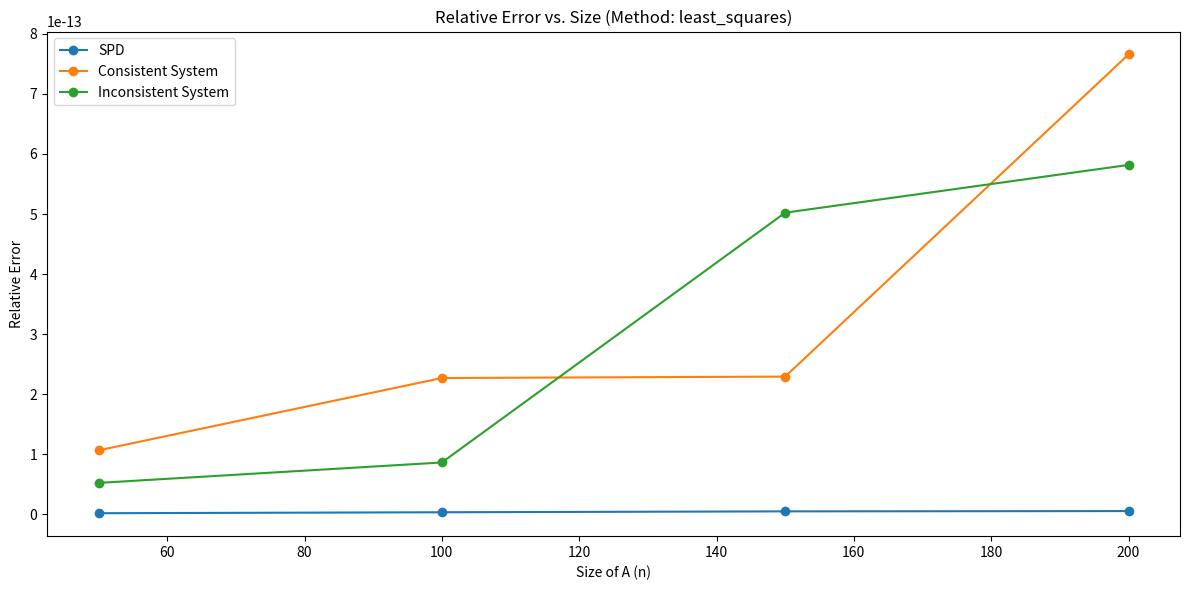

Source code (Python): (Note: this script raises an exception after producing the figure.)
import numpy as np
import matplotlib.pyplot as plt
import os

def generate_spd_matrix(n):
    """Generate a symmetric positive definite matrix of size n x n."""
    A = np.random.rand(n, n)
    A = A + A.T  # Make the matrix symmetric
    A += n * np.eye(n)  # Make the matrix positive definite
    return A

def plot_relative_error(method, scenarios, max_size, step=50):
    """Plot the relative error for the specified method and scenarios."""
    plt.figure(figsize=(12, 6))

    for scenario in scenarios:
        sizes = range(step, max_size + 1, step)
        errors = []


        for size in sizes:
            if scenario == "SPD":  # Square nonsingular matrix A
                A = generate_spd_matrix(size)
                x_true = np.random.rand(size)
                b = A @ x_true
            elif scenario == "Consistent System":  # Rectangular matrix A with full column rank, consistent system
                fullrankstatus = False
                while(fullrankstatus == False):
                    A = np.random.rand(size, size-2)
                    rank = np.linalg.matrix_rank(A)
                    if rank == size - 2:
                        fullrankstatus = True
                x_true = np.random.rand(size - 2)
                b = A.dot(x_true)
            elif scenario == "Inconsistent System":  # Rectangular matrix A with full column rank, inconsistent system
                fullrankstatus = False
                while not fullrankstatus:
                    A = np.random.rand(size, size - 2)
                    rank = np.linalg.matrix_rank(A)
                    if rank == size - 2:
                        fullrankstatus = True
                x_true = np.random.rand(size - 2)  # Least squares solution
                b1 = A @ x_true
                random_vec = np.random.rand(size)
                Q, _ = np.linalg.qr(A)
                projection = Q @ Q.T @ random_vec
                b2 = random_vec - projection
                if np.linalg.norm(b2) < 1e-6:
                    b2 += 1
                b = b1 + b2  # Inconsistent system

            else:
                raise ValueError("Invalid scenario number.")

            if method == 'least_squares':
                x_ls = least_squares(A, b)
                relative_error = np.linalg.norm(x_ls - x_true) / np.linalg.norm(x_true)
            elif method == 'incremental_least_squares':
                x_prev = np.zeros(A.shape[1])
                for i in range(1, size + 1):
                    A_inc = A[:i, :i]
                    b_inc = b[:i]
                    x_prev = incremental_least_squares(A_inc, b_inc, x_prev)
                relative_error = np.linalg.norm(x_prev - x_true) / np.linalg.norm(x_true)
            else:
                raise ValueError("Method must be 'least_squares' or 'incremental_least_squares'")

            errors.append(relative_error)

        plt.plot(sizes, errors, marker='o', label=f'{scenario}')

    plt.title(f'Relative Error vs. Size (Method: {method})')
    plt.xlabel('Size of A (n)')
    plt.ylabel('Relative Error')
    plt.legend()
    plt.tight_layout()
    filename = os.path.join(os.path.dirname(__file__), f"errorplot_{method}.png")
    plt.savefig(filename)  # Save the plot with the specified filename

def householder_reflector(a):
    """Compute the Householder reflector for a vector a."""
    v = a.astype(float).copy()
    alpha = -np.sign(a[0]) * np.linalg.norm(a)
    v[0] -= alpha
    v /= np.linalg.norm(v)
    return np.eye(len(a)) - 2 * np.outer(v, v)


def qr_decomposition(A, tol=1e-12):
    """Compute the QR decomposition of matrix A using Householder reflectors."""
    m, n = A.shape
    Q = np.eye(m)
    R = A.copy()
    for i in range(n):
        H = np.eye(m)
        H[i:, i:] = householder_reflector(R[i:, i])
        Q = Q @ H
        R = H @ R
    # Set values below the tolerance to zero
    R[np.abs(R) < tol] = 0
    return Q, R

def least_squares(A, b):
    """Solve the linear least squares problem using QR decomposition."""
    Q, R = qr_decomposition(A)
    c = Q.T @ b
    x = np.linalg.solve(R[:A.shape[1]], c[:A.shape[1]])
    return x

def incremental_least_squares(A, b, x_prev=None):
    """Incremental update of the least squares solution."""
    if x_prev is None:
        x_prev = np.zeros(A.shape[1])
    A_new = np.vstack([A, np.zeros(A.shape[1])])
    b_new = np.append(b, 0)
    x_new = least_squares(A_new, b_new)
    return x_new

def create_laplacian_matrix(n):
    """Create the Laplacian matrix L for regularization."""
    L = -np.eye(n - 1, n) + np.eye(n - 1, n, k=1)
    return L

def regularized_least_squares(A, b, L, lambda_reg):
    """Solve the regularized linear least squares problem."""
    A_reg = np.vstack([A, np.sqrt(lambda_reg) * L])
    b_reg = np.append(b, np.zeros(L.shape[0]))
    x_reg = least_squares(A_reg, b_reg)
    return x_reg

def generate_signals(n, noise_variance=1.0):
    """Generate the true signal and the observed signal with noise."""
    t = np.linspace(0, 4, n)
    x_true = np.sin(t) + t * np.cos(t)**2
    noise = np.random.normal(0, np.sqrt(noise_variance), n)
    b = x_true + noise
    return t, x_true, b

def analyze_reconstruction(n_values, lambda_values, noise_variance=1.0):
    """Analyze the quality of the reconstruction for different n and lambda."""
    for n in n_values:
        t, x_true, b = generate_signals(n, noise_variance)
        plt.figure(figsize=(12, 8))
        for lambda_reg in lambda_values:
            L = create_laplacian_matrix(n)
            A = np.eye(n)  # Identity matrix for direct signal reconstruction
            x_reg = regularized_least_squares(A, b, L, lambda_reg)
            plt.plot(t, x_reg, label=f'λ={lambda_reg}')
        plt.plot(t, x_true, label='True signal', color='black', linewidth=2)
        plt.title(f'Signal Reconstruction for n={n}')
        plt.xlabel('Time')
        plt.ylabel('Signal')
        plt.legend()
        filename = os.path.join(os.path.dirname(__file__), f"signalplot_{n}.png")
        plt.savefig(filename)  # Save the plot with the specified filename

def test_least_squares():
    # Initialize a variable to track the number of failed tests
    failed_tests = 0

    # Test case 1: Known solution
    A = np.array([[1, 2], [3, 4], [5, 6]])
    b = np.array([7, 8, 9])
    expected_solution = np.array([1.5, 2.0])  # Known solution for this test case
    computed_solution = least_squares(A, b)
    relative_error = np.linalg.norm(computed_solution - expected_solution) / np.linalg.norm(expected_solution)
    try:
        assert relative_error < 1e-12, f"Test case 1 failed with relative error {relative_error}"
    except AssertionError as e:
        print(e)
        failed_tests += 1

    # Test case 2: Comparison with numpy.linalg.lstsq
    A = np.random.rand(5, 3)
    b = np.random.rand(5)
    expected_solution, _, _, _ = np.linalg.lstsq(A, b, rcond=None)
    computed_solution = least_squares(A, b)
    relative_error = np.linalg.norm(computed_solution - expected_solution) / np.linalg.norm(expected_solution)
    try:
        assert relative_error < 1e-12, f"Test case 2 failed with relative error {relative_error}"
    except AssertionError as e:
        print(e)
        failed_tests += 1

    # Additional test cases with different dimensions and properties
    test_matrices = [
        (np.array([[1, 2], [3, 4], [5, 6], [7, 8]]), np.array([9, 10, 11, 12])),
        (np.eye(4), np.arange(1, 5)),
        (np.array([[1, 1], [1, -1]]), np.array([2, 0]))
    ]
    for i, (A, b) in enumerate(test_matrices, start=3):
        expected_solution, _, _, _ = np.linalg.lstsq(A, b, rcond=None)
        computed_solution = least_squares(A, b)
        relative_error = np.linalg.norm(computed_solution - expected_solution) / np.linalg.norm(expected_solution)
        try:
            assert relative_error < 1e-12, f"Test case {i} failed with relative error {relative_error}"
        except AssertionError as e:
            print(e)
            failed_tests += 1

    if failed_tests == 0:
        print("All least squares test cases passed!")
    else:
        print(f"{failed_tests} least squares test case(s) failed.")

def test_incremental_least_squares():
    # Initialize a variable to track the number of failed tests
    failed_tests = 0

    # Test case: Incremental update
    A = np.array([[1, 2], [3, 4]])
    b = np.array([7, 8])
    x_prev = least_squares(A, b)
    A_new = np.vstack([A, [5, 6]])
    b_new = np.append(b, 9)
    expected_solution = least_squares(A_new, b_new)
    computed_solution = incremental_least_squares(A, b, x_prev)
    relative_error = np.linalg.norm(computed_solution - expected_solution) / np.linalg.norm(expected_solution)
    try:
        assert relative_error < 1e-12, f"Incremental test case failed with relative error {relative_error}"
    except AssertionError as e:
        print(e)
        failed_tests += 1

    if failed_tests == 0:
        print("All incremental least squares test cases passed!")
    else:
        print(f"{failed_tests} incremental least squares test case(s) failed.")


def test_regularized_least_squares():
    # Initialize a variable to track the number of failed tests
    failed_tests = 0

    # Test case: Regularized solution
    n = 10
    lambda_reg = 10
    L = create_laplacian_matrix(n)
    A = np.eye(n)
    b = np.random.rand(n)
    
    # Compute the regularized solution using your implementation
    computed_solution = regularized_least_squares(A, b, L, lambda_reg)
    
    # Construct the augmented system for the regularized problem
    A_aug = np.vstack([A, np.sqrt(lambda_reg) * L])
    b_aug = np.append(b, np.zeros(L.shape[0]))
    
    # Solve the augmented system using numpy.linalg.lstsq
    expected_solution, _, _, _ = np.linalg.lstsq(A_aug, b_aug, rcond=None)
    
    # Compare the computed solution with the expected solution
    if not np.allclose(computed_solution, expected_solution):
        print("Regularized test case failed")
        failed_tests += 1

    if failed_tests == 0:
        print("All regularized_least_squares test cases passed!")
    else:
        print(f"{failed_tests} regularized_least_squares test case(s) failed")

size = 10


#1. n = k, i.e., a square nonsingular matrix A where xmin = A−1b.
#2. n > k and Ax = b for b ∈ Rn and b ∈ R(A) i.e., a rectangular matrix A with full
#column rank and a vector b that deﬁne a consistent set of overdetermined equations.
#3. n > k and b ∈ Rn and b 6 ∈ R(A) i.e., a rectangular matrix A with full column rank and
#a vector b = b1 + b2, b1 ∈ R(A), b2 6 ∈ R(A), b2 6 = 0, that deﬁne a linear least squares
#problem with a nonzero residual rmin = b2 = b − Axmin
#3

test_least_squares()
test_incremental_least_squares()

# Usage for scenarios 1, 2, and 3
plot_relative_error('least_squares', ["SPD", "Consistent System", "Inconsistent System"], max_size=200)
plot_relative_error('incremental_least_squares', ["SPD", "Consistent System", "Inconsistent System"], max_size=200)

# Example usage
n = 10
lambda_reg = 10
L = create_laplacian_matrix(n)  # This should create a matrix of size (n-1) x n
A = np.eye(n)  # Identity matrix of size n x n
b = np.random.rand(n)
x_reg = regularized_least_squares(A, b, L, lambda_reg)
print("Regularized solution:", x_reg)

test_regularized_least_squares()

# Example usage
n_values = [100, 200, 300, 400, 500]
lambda_values = [1, 10, 100, 1000]
analyze_reconstruction(n_values, lambda_values)
